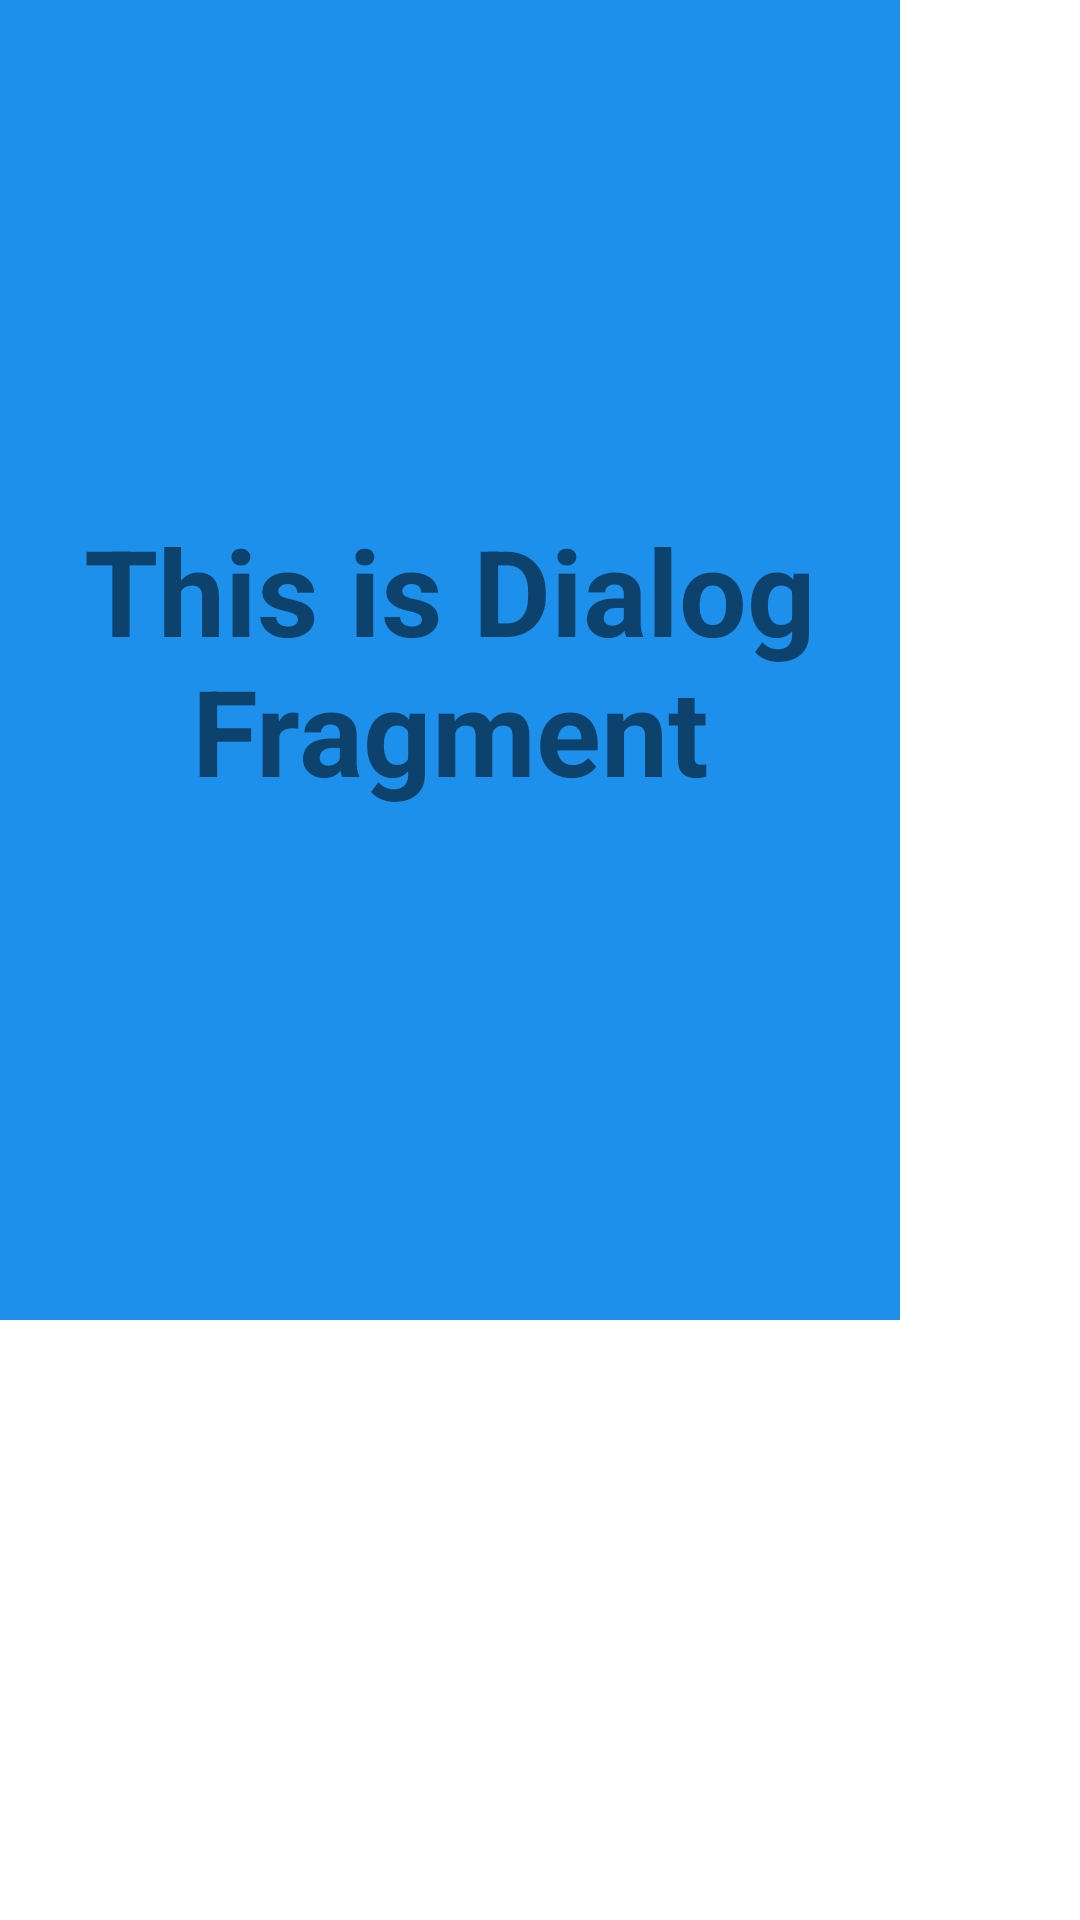

Write the Android layout XML for this screen, with the resource values it uses.
<!-- AndroidManifest.xml: fallback theme Theme.MaterialComponents.DayNight.NoActionBar -->
<!-- res/layout/ai_response.xml -->
<?xml version="1.0" encoding="utf-8"?>
<androidx.constraintlayout.widget.ConstraintLayout
    xmlns:android="http://schemas.android.com/apk/res/android"
    android:layout_width="match_parent"
    android:layout_height="match_parent"
    xmlns:app="http://schemas.android.com/apk/res-auto">

    <LinearLayout
        android:layout_width="300dp"
        android:layout_height="440dp"
        android:background="#1D90EC"
        app:circularflow_radiusInDP="10dp">

        <TextView
            android:layout_width="match_parent"
            android:layout_height="match_parent"
            android:text="This is Dialog Fragment"
            android:textSize="40dp"
            android:gravity="center"
            android:textStyle="bold"/>

    </LinearLayout>

</androidx.constraintlayout.widget.ConstraintLayout>
<!-- resources referenced by this layout -->
<resources>

</resources>
